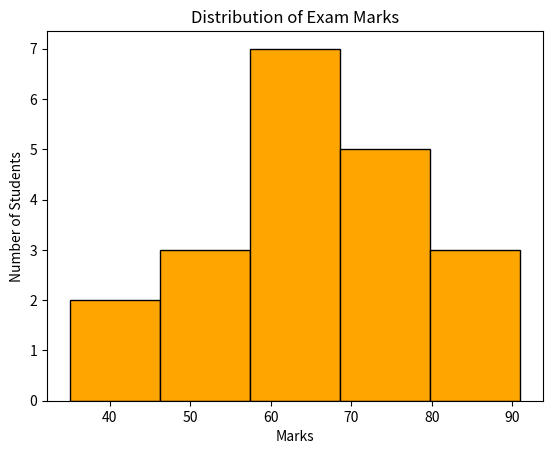

This chart was generated by the following Python code:
# Program to plot a histogram of exam marks
import matplotlib.pyplot as plt

marks = [35, 42, 48, 52, 55, 58, 60, 62, 64, 65,
         67, 68, 70, 72, 74, 75, 78, 82, 85, 91]

plt.hist(marks, bins=5, color="orange", edgecolor="black")
plt.title("Distribution of Exam Marks")
plt.xlabel("Marks")
plt.ylabel("Number of Students")
plt.show()
